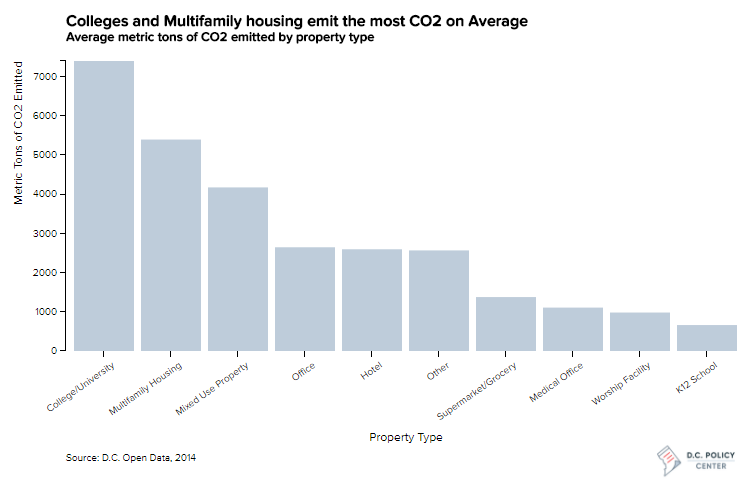

Data behind this chart, as committed beside it:
type, Count, AvgCO2Tons, AvgCO2KGSQFT
College/University, 33, 7397, 11
Multifamily Housing, 322, 5393, 17
Mixed Use Property, 12, 4173, 11
Office, 449, 2646, 14
Hotel, 72, 2595, 11
Other, 89, 2566, 10
Supermarket/Grocery, 6, 1376, 26
Medical Office, 7, 1107, 11
Worship Facility, 10, 981, 6
K12 School, 11, 662, 6
